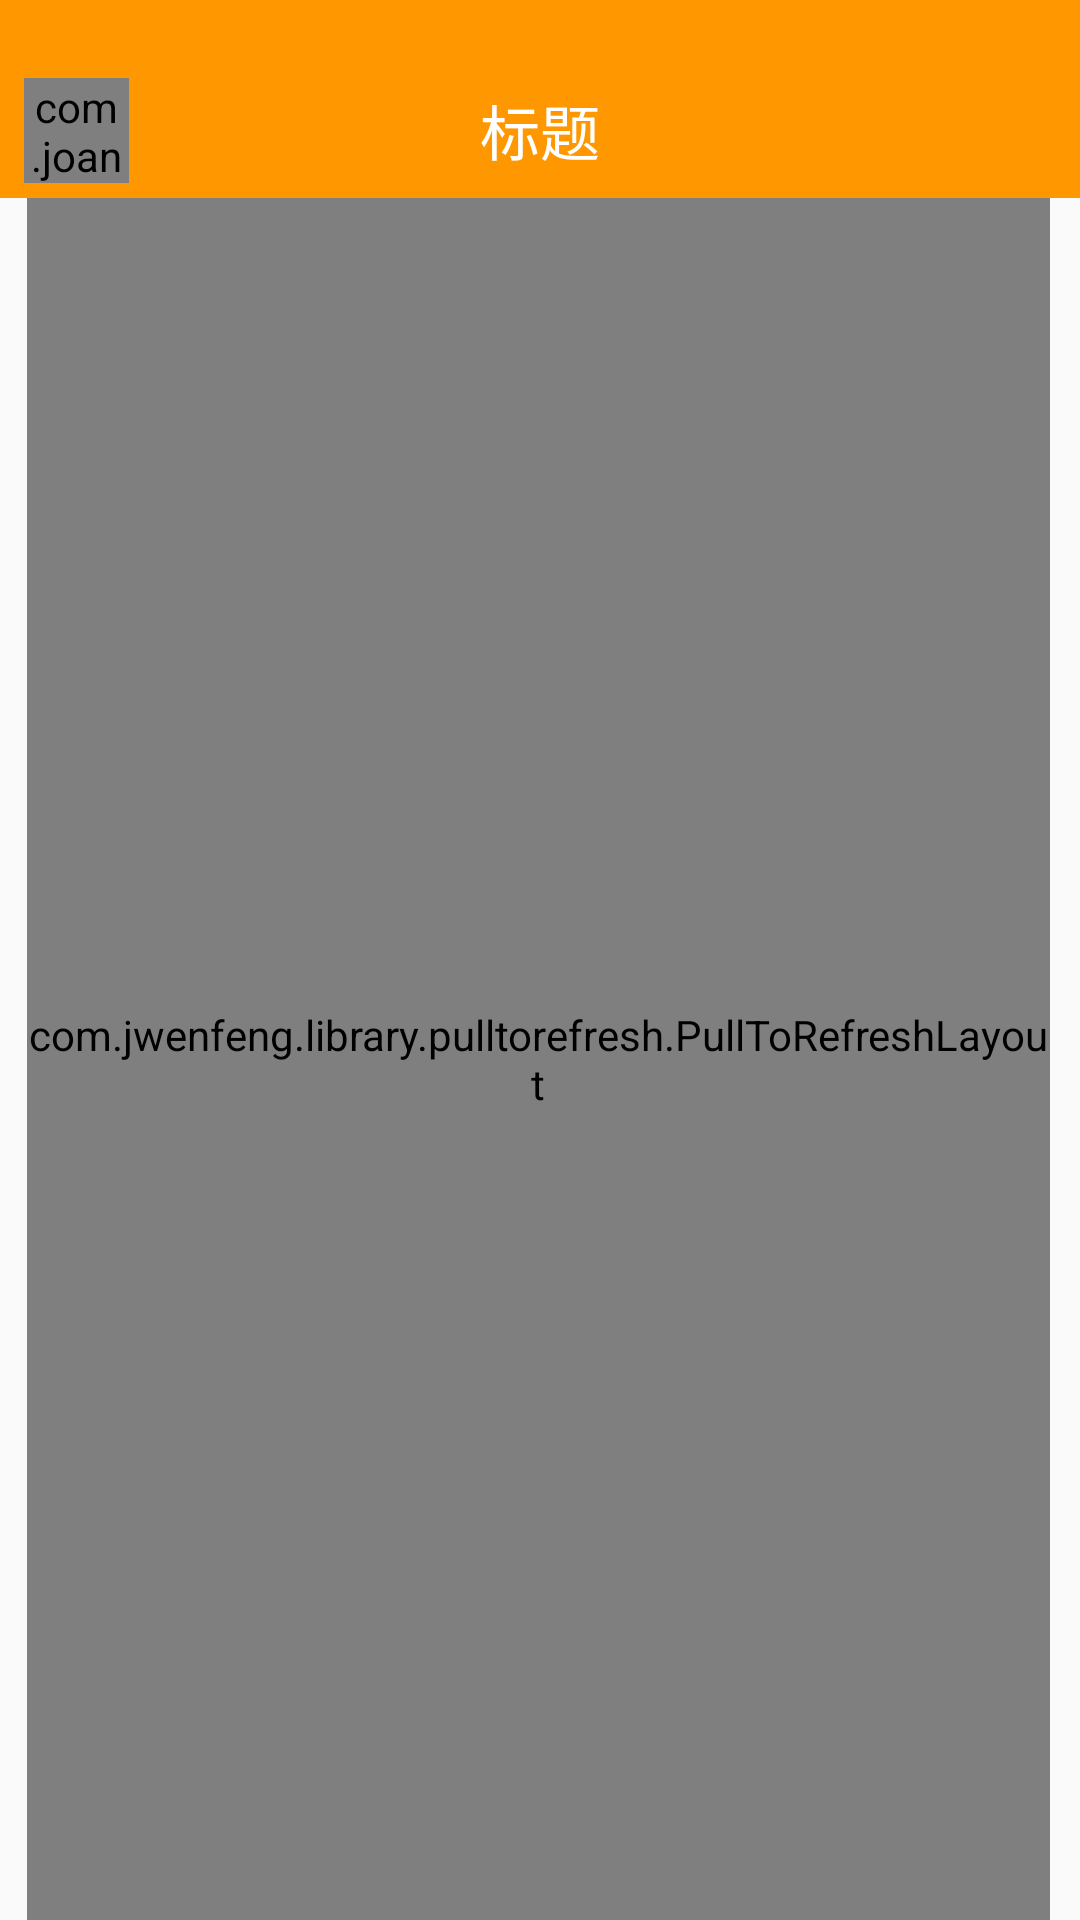

Android layout source for this screen:
<!-- AndroidManifest.xml: activity theme TransluteActivityTheme -->
<!-- res/layout/activity_mail_list.xml -->
<?xml version="1.0" encoding="utf-8"?>
<LinearLayout xmlns:android="http://schemas.android.com/apk/res/android"
    xmlns:app="http://schemas.android.com/apk/res-auto"
    xmlns:tools="http://schemas.android.com/tools"
    android:layout_width="match_parent"
    android:layout_height="match_parent"
    android:orientation="vertical"
    tools:context="com.oridway.oridwayoa.activity.MailListActivity">

    <View
        android:layout_width="match_parent"
        android:layout_height="21dp"
        android:background="@color/colorPrimary" />

    <include layout="@layout/group_toolbar" />

    <com.jwenfeng.library.pulltorefresh.PullToRefreshLayout
        android:id="@+id/ptr_mail"
        android:layout_width="match_parent"
        android:layout_height="match_parent"
        android:layout_marginLeft="9dp"
        android:layout_marginRight="10dp">

        <android.support.v7.widget.RecyclerView
            android:id="@+id/rv_mail_list"
            android:layout_width="match_parent"
            android:layout_height="match_parent">

        </android.support.v7.widget.RecyclerView>
    </com.jwenfeng.library.pulltorefresh.PullToRefreshLayout>

</LinearLayout>
<!-- res/layout/group_toolbar.xml (included above) -->
<?xml version="1.0" encoding="utf-8"?>
<RelativeLayout xmlns:android="http://schemas.android.com/apk/res/android"
    android:layout_width="match_parent"
    android:layout_height="45dp"
    android:background="@color/colorPrimary">

    <com.joanzapata.iconify.widget.IconTextView
        android:id="@+id/itv_toolbar_back"
        android:layout_width="35dp"
        android:layout_height="35dp"
        android:layout_centerVertical="true"
        android:layout_marginLeft="8dp"
        android:gravity="center"
        android:text="{entypo-chevron-left}"
        android:textColor="@color/selector_icon_button"
        android:textSize="@dimen/icon_large" />

    <TextView
        android:id="@+id/tv_toolbar_title"
        android:layout_width="wrap_content"
        android:layout_height="wrap_content"
        android:layout_centerHorizontal="true"
        android:layout_centerVertical="true"
        android:gravity="center"
        android:text="标题"
        android:textColor="@color/pureWhite"
        android:textSize="@dimen/font_h1" />

</RelativeLayout>
<!-- resources referenced by this layout -->
<resources>
  <color name="colorPrimary">#FF9800</color>
  <color name="pureWhite">#FFFFFF</color>
  <dimen name="font_h1">20dp</dimen>
  <dimen name="icon_large">26dp</dimen>
  <style name="TransluteActivityTheme" parent="AppTheme">
          <item name="android:windowIsTranslucent">true</item>
      </style>
  <style name="AppTheme" parent="Theme.AppCompat.Light.NoActionBar">
          
          <item name="colorPrimary">@color/colorPrimary</item>
          <item name="colorPrimaryDark">@color/translucent</item>
          <item name="colorAccent">@color/colorAccent</item>
          <item name="android:windowTranslucentStatus">true</item>
      </style>
  <color name="translucent">#00FFFFFF</color>
  <color name="colorAccent">#EF6C00</color>
</resources>
